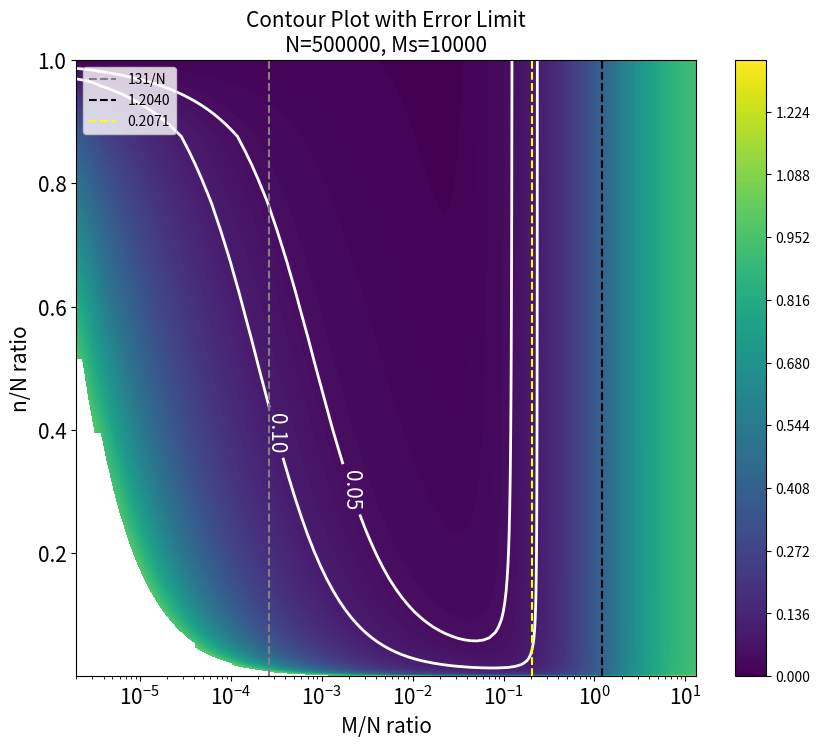

Write the Python code that produced this figure.


import csv
import numpy as np
import matplotlib.pyplot as plt
from scipy.interpolate import griddata
import math
from scipy.special import i0
# 定义参数
N = 500000
Ms = 10000
# a_values = 0



error_limit =1
# 生成M/N的对数范围值，直接计算M/N的比例
M_N_ratios = np.logspace(np.log10(1/N), np.log10(-math.log(1/N)), num=100)
# 生成n_values的对数范围值
n_values = np.logspace(np.log10(1), np.log10(N), num=100)
# 初始化满足条件的最大i值
max_postive_beads = 0
Ms_postive_ratio = 1 - np.exp(-Ms/N)

# 用于存储计算结果的列表
results = []

# 遍历所有可能的postive_beads值
for M_N_ratio in M_N_ratios:  # 直接迭代M_N_ratios数组
    C1 = (1-np.exp(-M_N_ratio)) / (1-np.exp(-Ms/N))
    # C1 = (1 - np.exp(-M_N_ratio * (1 + a_values)) * i0(2 * M_N_ratio * np.sqrt(a_values))) / (1 - np.exp(-Ms/N * (1 + a_values)) * i0(2 * Ms/N * np.sqrt(a_values)))

    C2 = M_N_ratio * N / Ms
    error = np.abs((C1 - C2) / C2)
    
    # 将结果添加到列表中
    results.append([M_N_ratio, error])

    if error < error_limit:
        max_postive_beads = M_N_ratio * N
    else:
        break

# 写入CSV文件
with open('7_error.csv', 'w', newline='') as csvfile:
    writer = csv.writer(csvfile)
    writer.writerow(['M/N ratio', 'error'])  # 写入头部
    for result in results:
        writer.writerow(result)

print('CSV file has been written with the 7_error.csv.')



results = []

for M_N_ratio in M_N_ratios:
    postive_ratio = 1 - np.exp(-M_N_ratio)
    for n in n_values:
        # 计算抽中红球和绿球的期望数量和标准差
        M_mean = postive_ratio * n #M_mean是阳性的数目
        M_std = np.sqrt(n * postive_ratio * (1 - postive_ratio) * (N - n) / (N - 1))
        
        #Ms_mean = (1 - postive_ratio) * n#注意这里有问题
        
        #Ms_std = np.sqrt(n * (1 - postive_ratio) * postive_ratio * (N - n) / (N - 1))
        Ms_mean = (1 - np.exp(-Ms/N)) * n
        Ms_std = np.sqrt(n * Ms_postive_ratio * (1-Ms_postive_ratio) * (N - n) / (N - 1))
        
        RSD = np.sqrt((M_std/M_mean)**2 + (Ms_std/Ms_mean)**2)
        
        if RSD < error_limit:
            results.append((M_N_ratio, n / N, RSD))

# 将结果写入CSV文件
csv_filename = '7_RSD.csv'
with open(csv_filename, mode='w', newline='') as file:
    writer = csv.writer(file)
    writer.writerow(['M_N_ratio', 'n / N', 'RSD'])
    writer.writerows(results)

print(f'Results written to {csv_filename}')



# 读取 7_error.csv 文件
error ={}
with open('7_error.csv', 'r') as f:
    reader = csv.reader(f)
    next(reader)  # 跳过标题行
    for row in reader:
        error[row[0]] = row[1]

# 读取并更新 7_RSD.csv 文件
with open('7_RSD.csv', 'r') as f_in, \
     open('7_updated_sampling_results1.csv', 'w', newline='') as f_out:
    reader = csv.reader(f_in)
    writer = csv.writer(f_out)

    # 写入标题行
    header = next(reader)
    header.append('error')
    writer.writerow(header)

    # 更新数据行
    for row in reader:
        if row[0] in error:
            row.append(error[row[0]])
        else:
            row.append('N/A')
        writer.writerow(row)

print("File '7_updated_sampling_results.csv' has been created.")




# 读取 7_error.csv 文件
error ={}
with open('7_error.csv', 'r') as f:
    reader = csv.reader(f)
    next(reader)  # 跳过标题行
    for row in reader:
        error[row[0]] = row[1]

# 读取并更新 7_RSD.csv 文件
with open('7_RSD.csv', 'r') as f_in, \
     open('7_updated_sampling_results.csv', 'w', newline='') as f_out:
    reader = csv.reader(f_in)
    writer = csv.writer(f_out)

    # 写入标题行
    header = next(reader)
    header.append('error')
    header.append('sum_of_last_two_columns')
    writer.writerow(header)

    # 更新数据行
    for row in reader:
        if row[0] in error:
            row.append(error[row[0]])
            #sum_of_last_two = float(row[-2]) + float(row[-1])
            
            
            
            
            sum_of_last_two = math.sqrt(float(row[-2])**2 + float(row[-1])**2) 
            
            
            
            
            
            #这里是最终的合成公式注意这里添加了合并解离的过程的误差
            row.append(sum_of_last_two)
        else:
            row.append('N/A')
            row.append('N/A')
        writer.writerow(row)

print("File '7_updated_sampling_results.csv' has been created.")

# 读取 7_updated_sampling_results.csv 文件
data = []
with open('7_updated_sampling_results.csv', 'r') as f:
    reader = csv.reader(f)
    next(reader)  # 跳过标题行
    for row in reader:
     try:
        x_value = float(row[0])
        y_value = float(row[1])
        z_value = float(row[4]) if row[4] != 'N/A' else np.nan  # 将'N/A'替换为np.nan
        data.append([x_value, y_value, z_value])
     except ValueError:
        # 这里可以打印错误信息或者忽略
        print(f"Skipping row due to conversion error: {row}")

# 将数据转换为NumPy数组
data = np.array(data)

# 提取x, y, z轴的数据
x = data[:, 0]
y = data[:, 1]
z = data[:, 2]

# 创建网格
X, Y = np.meshgrid(np.unique(x), np.unique(y))

# 插值计算Z值
Z = griddata((x, y), z, (X, Y), method='linear')



# 绘制等高线图（填充）
plt.figure(figsize=(10, 8))
CSF = plt.contourf(X, Y, Z, 200, cmap='viridis')  # 填充等高线图
plt.colorbar(CSF)

# 在同一图上绘制特定的等高线（z=0.1）
CS = plt.contour(X, Y, Z, levels=[0.05,0.1], colors='white', linewidths=2, fontsize=15)  # 绘制特定等高线
plt.clabel(CS, inline=True, fontsize=15, fmt='%1.2f')  # 标注等高线的值

plt.xlabel('M/N ratio', fontsize=15)
plt.ylabel('n/N ratio', fontsize=15)
plt.title(f'Contour Plot with Error Limit\nN={N}, Ms={Ms}', fontsize=15)
plt.xscale('log')
#plt.yscale('log')

# 在图上添加垂直虚线
plt.axvline(x=131/N, color='gray', linestyle='--', label='131/N')
plt.axvline(x=1.2040, color='black', linestyle='--', label='1.2040')
plt.axvline(x=0.2071, color='yellow', linestyle='--', label='0.2071')

# 添加图例
dpi_value = 600
plt.legend()
plt.xticks(fontsize=15)
plt.yticks(fontsize=15)
plt.savefig('图十三总误差图.png', dpi=dpi_value)  # 保存图像时指定dpi


plt.show()
